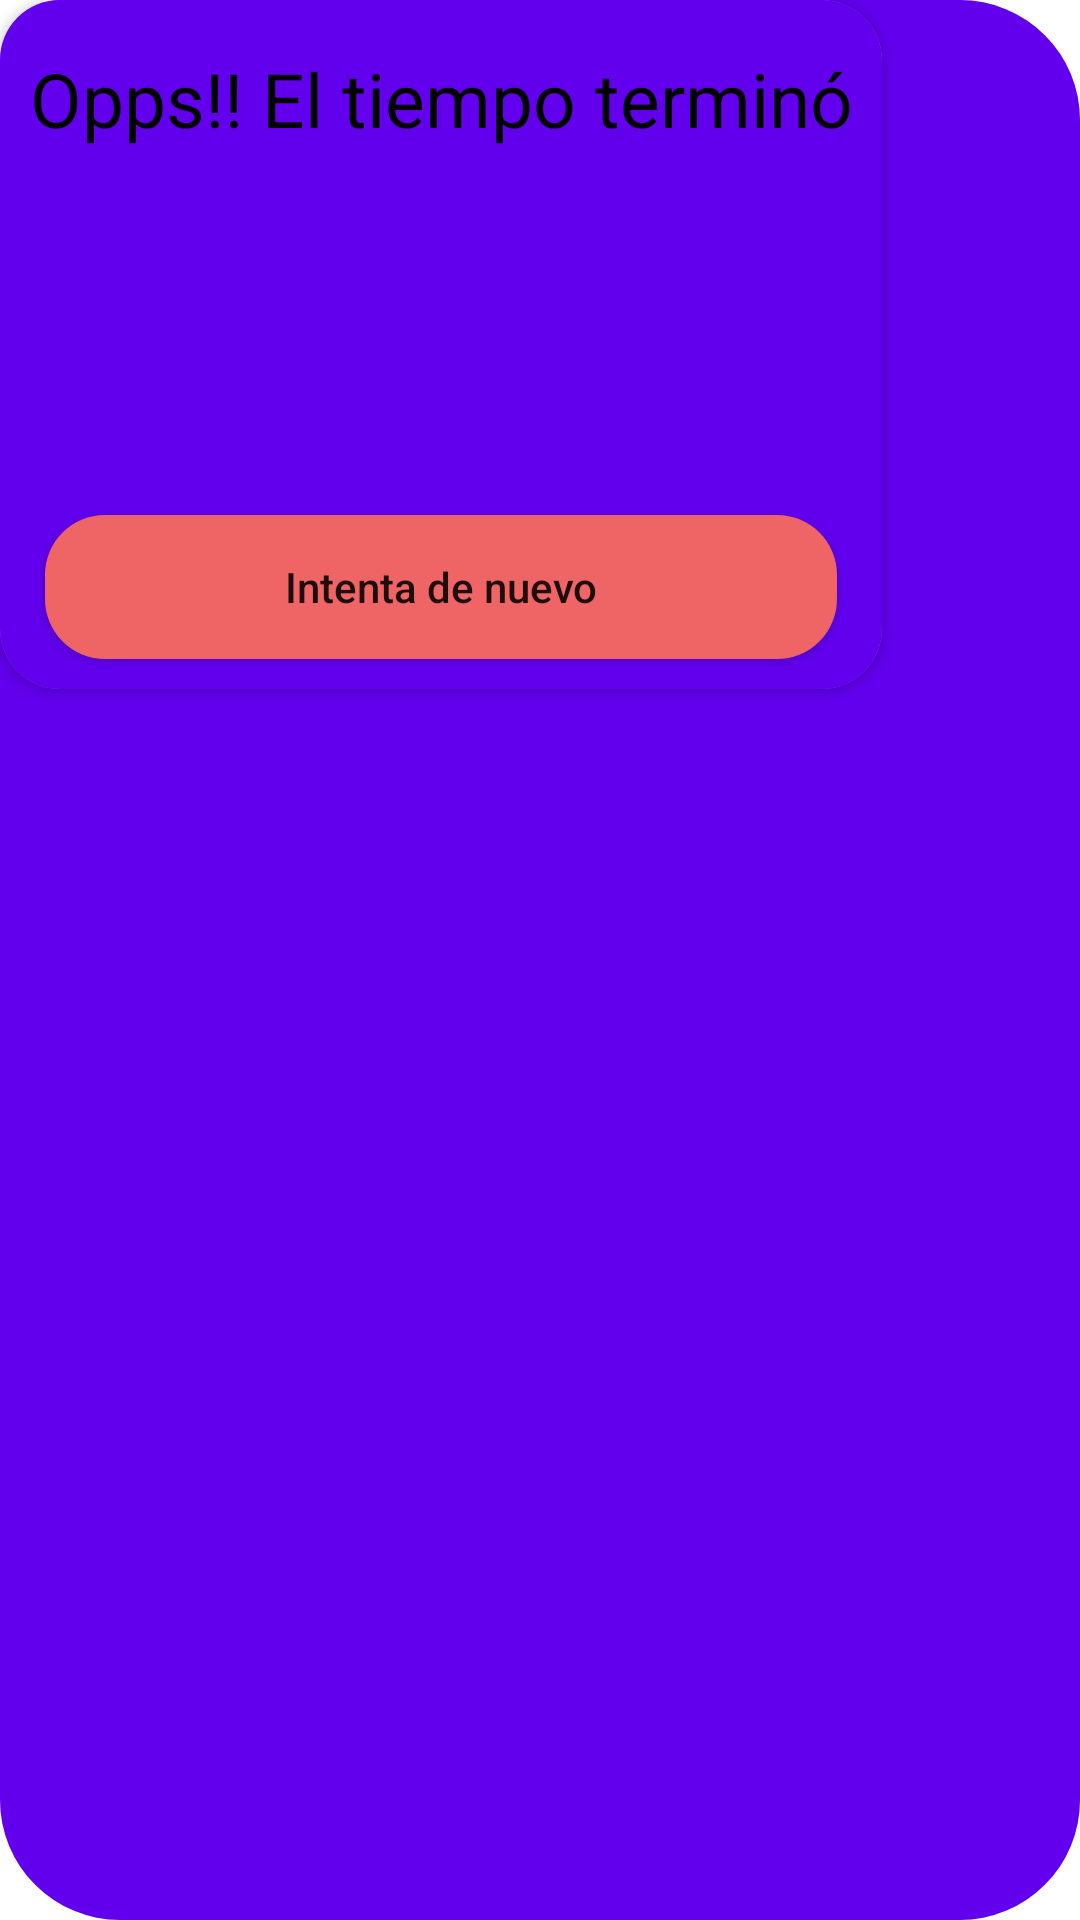

Reconstruct the res/layout file that produces this screen, plus the resources it refers to.
<!-- AndroidManifest.xml: application theme Theme.NextQuiz -->
<!-- res/layout/tiempo_dialog.xml -->
<?xml version="1.0" encoding="utf-8"?>
<androidx.constraintlayout.widget.ConstraintLayout xmlns:android="http://schemas.android.com/apk/res/android"
    xmlns:app="http://schemas.android.com/apk/res-auto"
    xmlns:tools="http://schemas.android.com/tools"
    android:layout_width="match_parent"
    android:layout_height="wrap_content"
    android:layout_gravity="center"
    android:background="@drawable/bg_dialog">

    <androidx.cardview.widget.CardView
        android:layout_width="wrap_content"
        android:layout_height="wrap_content"
        style="@style/cardview"
        app:cardCornerRadius="20dp"
        tools:ignore="MissingConstraints"
        tools:layout_editor_absoluteX="70dp">

        <androidx.constraintlayout.widget.ConstraintLayout
            android:layout_width="294dp"
            android:layout_height="wrap_content"
            android:background="@color/purple_500">

            <TextView
                android:id="@+id/textView"
                android:layout_width="wrap_content"
                android:layout_height="wrap_content"
                android:layout_marginStart="15dp"
                android:layout_marginTop="16dp"
                android:layout_marginEnd="15dp"
                android:shadowColor="@color/white"
                android:text="Opps!! El tiempo terminó"
                style="@style/cardviewtxt"
                android:textSize="25sp"
                app:layout_constraintEnd_toEndOf="parent"
                app:layout_constraintStart_toStartOf="parent"
                app:layout_constraintTop_toTopOf="parent"
                tools:ignore="MissingConstraints" />

            <ImageView
                android:id="@+id/imageView4"
                android:layout_width="137dp"
                android:layout_height="98dp"
                app:layout_constraintTop_toBottomOf="@+id/textView"
                app:layout_constraintStart_toStartOf="parent"
                app:layout_constraintEnd_toEndOf="parent"
                app:layout_constraintBottom_toTopOf="@+id/btn_tiempo_fin"
                app:srcCompat="@drawable/reloj1"
                tools:ignore="MissingConstraints" />

            <androidx.appcompat.widget.AppCompatButton
                android:id="@+id/btn_tiempo_fin"
                android:layout_width="0dp"
                android:layout_height="wrap_content"
                android:layout_marginStart="15dp"
                android:layout_marginTop="24dp"
                android:layout_marginEnd="15dp"
                android:layout_marginBottom="10dp"
                android:background="@drawable/btn_malo"
                android:text="Intenta de nuevo"
                android:textAllCaps="false"
                app:layout_constraintBottom_toBottomOf="parent"
                app:layout_constraintEnd_toEndOf="parent"
                app:layout_constraintStart_toStartOf="parent"
                app:layout_constraintTop_toBottomOf="@+id/imageView4" />
        </androidx.constraintlayout.widget.ConstraintLayout>
    </androidx.cardview.widget.CardView>
</androidx.constraintlayout.widget.ConstraintLayout>
<!-- resources referenced by this layout -->
<resources>
  <color name="purple_500">#FF6200EE</color>
  <color name="white">#FFFFFFFF</color>
  <!-- drawable bg_dialog (drawable) -->
  <?xml version="1.0" encoding="utf-8"?>
  
  <shape
      xmlns:android="http://schemas.android.com/apk/res/android">
      <solid
          android:color="@color/purple_500"/>
      <corners
          android:radius="40dp" />
  </shape>
  <!-- drawable btn_malo (drawable) -->
  <?xml version="1.0" encoding="utf-8"?>
  <shape xmlns:android="http://schemas.android.com/apk/res/android">
      <solid
          android:color="#EF6464"/>
  
      <corners
          android:radius="20dp"/>
  </shape>
  <style name="cardview">
          <item name="cardBackgroundColor">#A187BF</item>
      </style>
  <style name="cardviewtxt">
          <item name="android:textColor">@color/black</item>
          </style>
  <style name="Theme.NextQuiz" parent="Theme.MaterialComponents.DayNight.NoActionBar">
      
      <item name="colorPrimary">@color/lavender</item>
      <item name="colorPrimaryVariant">@color/lavender</item>
      <item name="colorOnPrimary">@color/white</item>
      
      <item name="colorSecondary">@color/teal_200</item>
      <item name="colorSecondaryVariant">@color/teal_700</item>
      <item name="colorOnSecondary">@color/black</item>
      
      <item name="android:statusBarColor">?attr/colorPrimaryVariant</item>
      
  </style>
  <color name="black">#FF000000</color>
  <color name="lavender">#8692f7</color>
  <color name="teal_200">#FF03DAC5</color>
  <color name="teal_700">#FF018786</color>
</resources>
